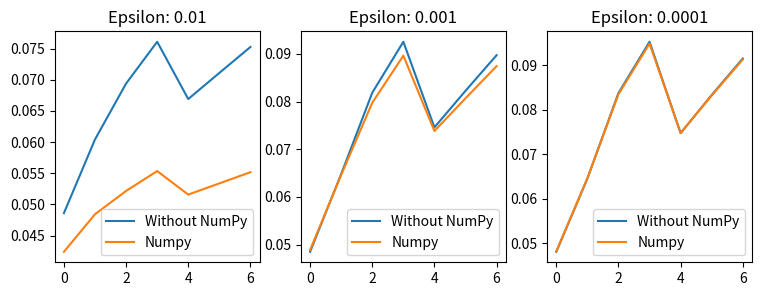

The matplotlib source for this figure: (Note: this script raises an exception after producing the figure.)
# This is a sample Python script.

# Press Shift+F10 to execute it or replace it with your code.
# Press Double Shift to search everywhere for classes, files, tool windows, actions, and settings.
import math
import numpy as np
import scipy.integrate as integrate
import matplotlib.pyplot as plt

def customFunc(x):
    return 1

def matrix_multiply_vector(matrix, vector):
    sum = 0
    new_vector = []
    for i in range(len(vector)):
        for j in range(len(vector)):
            sum += matrix[i][j] * vector[j]
            #print(sum)
        new_vector.append(sum)
        sum = 0
    #print(new_vector)
    return new_vector

def vector_norm(vector):
    sum = 0
    for i in range(len(vector)):
        sum += math.sqrt(vector[i] * vector[i])
    norm = sum
    return norm

def vector_diff(vector1, vector2):
    new_vector = []
    if (len(vector2) != len(vector1)):
        return
    for i in range(len(vector1)):
        new_vector.append(vector1[i] - vector2[i])
    return new_vector

def findGammaBorders(matrix):
    sum = 0
    sep_sum = 0
    g2_vector = []
    gamma1 = 0
    gamma2 = 0
    sum_vector = []
    for i in range(len(matrix[0])):
        for j in range(len(matrix)):
           sum += matrix[i][j]
           if (j != i):
               sep_sum += matrix[i][j]
        sum_vector.append(sum)
        g2_vector.append(sep_sum)
        sum = 0
    gamma2 = max(sum_vector)
    sum_vector.clear()
    print(f"gamma 2: {gamma2}")
    for i in range(len(matrix[0])):
        for j in range(len(matrix)):
            sum_vector.append(matrix[i][j] - sep_sum)
    gamma1 = min(sum_vector)
    print(f"gamma 1: {gamma1}")
    return (gamma1, gamma2)
# (x^(n+1) - x^n) / tau + Ax^n = f => x^(n+1) = x^n - tau(Ax_n - b)
def simple_iterations(matrix, start_vector, free_coefs, epsilon):
    counter = 0
    answer_vector = []
    current_iteration_vector = [0] * len(start_vector)
    (gamma1, gamma2) = findGammaBorders(matrix)
    tau = 2 / (gamma1 + gamma2)
    while (True):
        answer_vector = current_iteration_vector.copy()
        start_vector = vector_diff(matrix_multiply_vector(matrix, answer_vector), free_coefs)
        for i in range(len(matrix[0])):
            current_iteration_vector[i] = answer_vector[i] - 0.01 * start_vector[i]
        start_vector.clear()
        print(f"norm: {vector_norm(vector_diff(current_iteration_vector, answer_vector))}")
        if (vector_norm(vector_diff(current_iteration_vector, answer_vector)) < epsilon):
            break
    print(f"Found solution with given precision {epsilon}")
    print(f"Answer is: {answer_vector}")
    return answer_vector

def simple_iterations_np(matrixx, free_coefss, epsilon:float):
    matrix = np.array(matrixx)
    free_coefs = np.array(free_coefss)

    mat_shape = np.shape(matrix)
    current_iteration_vector = np.zeros(mat_shape[1])
    while (True):
        answer_vector = current_iteration_vector.copy()
        start_vector = np.matmul(matrix, answer_vector) - free_coefs

        for i in range(mat_shape[1]):
            current_iteration_vector[i] = answer_vector[i] - 0.01 * start_vector[i]
        start_vector = np.zeros(mat_shape[1])
        #print(f"norm: {np.linalg.norm(current_iteration_vector - answer_vector)}")
        if (np.linalg.norm( current_iteration_vector - answer_vector) < epsilon):
            break
    print(f"Found solution with given precision {epsilon}")
    print(f"Answer is: {answer_vector}")

    return answer_vector

# Press the green button in the gutter to run the script.
if __name__ == '__main__':

    print("\tTask 1\t\n")
    start_vector = [0, 0, 0, 0, 0, 0, 0]
    free_coefs = [1, 1, 1, 1, 1, 1, 1]
    matrix = [[16, 1, 2, 0, 0, 0, 0],
              [1, 12, 1, 1, 0, 0, 0],
              [2, 1, 10, 0, 0, 0, 0],
              [0, 1, 0, 9, 1, 0, 0],
              [0, 0, 0, 1, 11, 1, 0],
              [0, 0, 0, 0, 1, 10, 1],
              [0, 0, 0, 0, 0, 1, 10]]

    print(f"Free coefs: {free_coefs}")
    print(f"Matrix: {matrix}")
    print(f"Start vector: {start_vector}")

    epsilon = [0.01, 0.001, 0.0001]
    f, ax = plt.subplots(1, 3, figsize=(9, 3))
    for i in range(3):
        ax[i].plot(simple_iterations(matrix, start_vector, free_coefs, epsilon[i]))
        ax[i].plot(simple_iterations_np(matrix, free_coefs, epsilon[i]))
        ax[i].legend(['Without NumPy', 'Numpy'])
        ax[i].set_title(f"Epsilon: {epsilon[i]}")
    plt.show()

    print('\tTask 2\t\n')

    def integralFunc(x): return np.cosh(x**2)
    xx = np.linspace(0,1,num=100)

    print('quad: ',"{0:.5f}".format(integrate.quad(integralFunc,0,1)[0]))
    print('quadrature: ',"{0:.5f}".format(integrate.quadrature(integralFunc,0,1)[0]))
    print('trapezoid: ',"{0:.5f}".format(integrate.trapz(integralFunc(xx),x=xx)))
    print('simpson: ',"{0:.5f}".format(integrate.simpson(integralFunc(xx),x=xx)))
